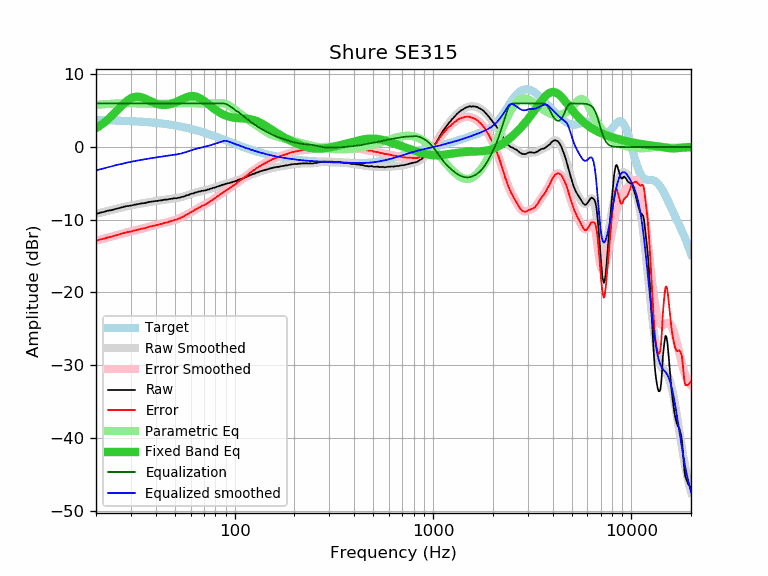

Values plotted in this chart, from the file beside it:
frequency, raw, error, smoothed, error_smoothed, equalization, parametric_eq, equalized_raw, equalized_smoothed, target
20, -9.21, -12.90, -9.19, -12.89, 6.00, 2.59, -3.21, -3.19, 3.70
21, -9.03, -12.71, -9.05, -12.73, 6.00, 2.96, -3.03, -3.05, 3.69
22, -8.92, -12.59, -8.90, -12.58, 6.00, 3.37, -2.92, -2.90, 3.68
23, -8.75, -12.41, -8.77, -12.44, 6.00, 3.81, -2.75, -2.77, 3.67
24, -8.68, -12.33, -8.64, -12.30, 6.00, 4.28, -2.68, -2.64, 3.66
25, -8.53, -12.17, -8.52, -12.17, 6.00, 4.76, -2.53, -2.52, 3.65
26, -8.42, -12.05, -8.41, -12.04, 6.00, 5.24, -2.42, -2.41, 3.63
27, -8.29, -11.90, -8.30, -11.92, 6.00, 5.70, -2.29, -2.30, 3.62
28, -8.18, -11.78, -8.20, -11.81, 6.00, 6.11, -2.18, -2.20, 3.60
29, -8.11, -11.69, -8.11, -11.70, 6.00, 6.46, -2.11, -2.11, 3.59
30, -8.06, -11.62, -8.03, -11.60, 6.00, 6.72, -2.06, -2.03, 3.57
31, -7.96, -11.50, -7.95, -11.50, 6.00, 6.88, -1.96, -1.95, 3.55
32, -7.89, -11.41, -7.88, -11.41, 6.00, 6.94, -1.89, -1.88, 3.53
33, -7.82, -11.32, -7.81, -11.32, 6.00, 6.92, -1.82, -1.81, 3.51
34, -7.75, -11.23, -7.75, -11.24, 6.00, 6.83, -1.75, -1.75, 3.49
35, -7.72, -11.18, -7.69, -11.15, 6.00, 6.71, -1.72, -1.69, 3.46
36, -7.65, -11.08, -7.63, -11.07, 6.00, 6.56, -1.65, -1.63, 3.44
37, -7.55, -10.96, -7.57, -10.99, 6.00, 6.40, -1.55, -1.57, 3.41
38, -7.52, -10.90, -7.52, -10.91, 6.00, 6.25, -1.52, -1.52, 3.39
39, -7.47, -10.82, -7.47, -10.83, 6.00, 6.12, -1.47, -1.47, 3.36
40, -7.43, -10.75, -7.43, -10.76, 6.00, 6.00, -1.43, -1.43, 3.33
41, -7.40, -10.69, -7.38, -10.68, 6.00, 5.91, -1.40, -1.38, 3.30
42, -7.35, -10.61, -7.34, -10.61, 6.00, 5.85, -1.35, -1.34, 3.27
43, -7.33, -10.56, -7.30, -10.54, 6.00, 5.81, -1.33, -1.30, 3.23
44, -7.25, -10.44, -7.26, -10.46, 6.00, 5.79, -1.25, -1.26, 3.20
45, -7.23, -10.39, -7.23, -10.39, 6.00, 5.80, -1.23, -1.23, 3.16
46, -7.22, -10.34, -7.19, -10.32, 6.00, 5.83, -1.22, -1.19, 3.13
47, -7.14, -10.23, -7.16, -10.25, 6.00, 5.88, -1.14, -1.16, 3.09
48, -7.12, -10.17, -7.12, -10.18, 6.00, 5.95, -1.12, -1.12, 3.05
49, -7.08, -10.09, -7.09, -10.10, 6.00, 6.03, -1.08, -1.09, 3.01
50, -7.04, -10.01, -7.05, -10.03, 6.00, 6.12, -1.04, -1.05, 2.97
51, -7.05, -9.97, -7.02, -9.95, 6.00, 6.22, -1.05, -1.02, 2.93
52, -6.98, -9.86, -6.97, -9.86, 6.00, 6.33, -0.98, -0.97, 2.89
53, -6.97, -9.81, -6.92, -9.77, 6.00, 6.44, -0.97, -0.92, 2.84
54, -6.86, -9.65, -6.87, -9.67, 6.00, 6.55, -0.86, -0.87, 2.80
55, -6.83, -9.58, -6.81, -9.56, 6.00, 6.66, -0.83, -0.81, 2.75
56, -6.76, -9.46, -6.74, -9.45, 6.00, 6.75, -0.76, -0.74, 2.71
57, -6.65, -9.30, -6.68, -9.34, 6.00, 6.84, -0.65, -0.68, 2.66
58, -6.62, -9.23, -6.61, -9.22, 6.00, 6.91, -0.62, -0.61, 2.61
59, -6.55, -9.11, -6.54, -9.10, 6.00, 6.97, -0.55, -0.54, 2.56
60, -6.45, -8.96, -6.47, -8.98, 6.00, 7.00, -0.45, -0.47, 2.51
61, -6.40, -8.86, -6.41, -8.87, 6.00, 7.02, -0.40, -0.41, 2.46
62, -6.39, -8.80, -6.34, -8.76, 6.00, 7.01, -0.39, -0.34, 2.41
63, -6.26, -8.62, -6.29, -8.65, 6.00, 6.98, -0.26, -0.29, 2.36
64, -6.25, -8.56, -6.23, -8.54, 6.00, 6.94, -0.25, -0.23, 2.31
65, -6.19, -8.44, -6.18, -8.44, 6.00, 6.87, -0.19, -0.18, 2.26
66, -6.12, -8.32, -6.14, -8.34, 6.00, 6.79, -0.12, -0.14, 2.21
67, -6.13, -8.28, -6.10, -8.25, 6.00, 6.70, -0.13, -0.10, 2.15
68, -6.02, -8.11, -6.06, -8.16, 6.00, 6.59, -0.02, -0.06, 2.10
69, -6.03, -8.07, -6.02, -8.07, 6.00, 6.48, -0.03, -0.02, 2.05
70, -5.99, -7.98, -5.98, -7.98, 6.00, 6.36, 0.01, 0.02, 1.99
71, -5.96, -7.89, -5.95, -7.89, 6.00, 6.23, 0.04, 0.05, 1.94
72, -5.95, -7.83, -5.91, -7.79, 6.00, 6.10, 0.05, 0.09, 1.88
73, -5.86, -7.69, -5.87, -7.70, 6.00, 5.97, 0.14, 0.13, 1.83
74, -5.84, -7.61, -5.82, -7.60, 6.00, 5.84, 0.16, 0.18, 1.78
75, -5.77, -7.49, -5.77, -7.50, 6.00, 5.71, 0.23, 0.23, 1.72
76, -5.72, -7.38, -5.73, -7.39, 6.00, 5.58, 0.28, 0.27, 1.67
77, -5.69, -7.30, -5.68, -7.29, 6.00, 5.46, 0.31, 0.32, 1.61
78, -5.61, -7.16, -5.63, -7.19, 6.00, 5.34, 0.39, 0.37, 1.56
79, -5.60, -7.10, -5.58, -7.08, 6.00, 5.23, 0.40, 0.42, 1.50
... 553 more rows
